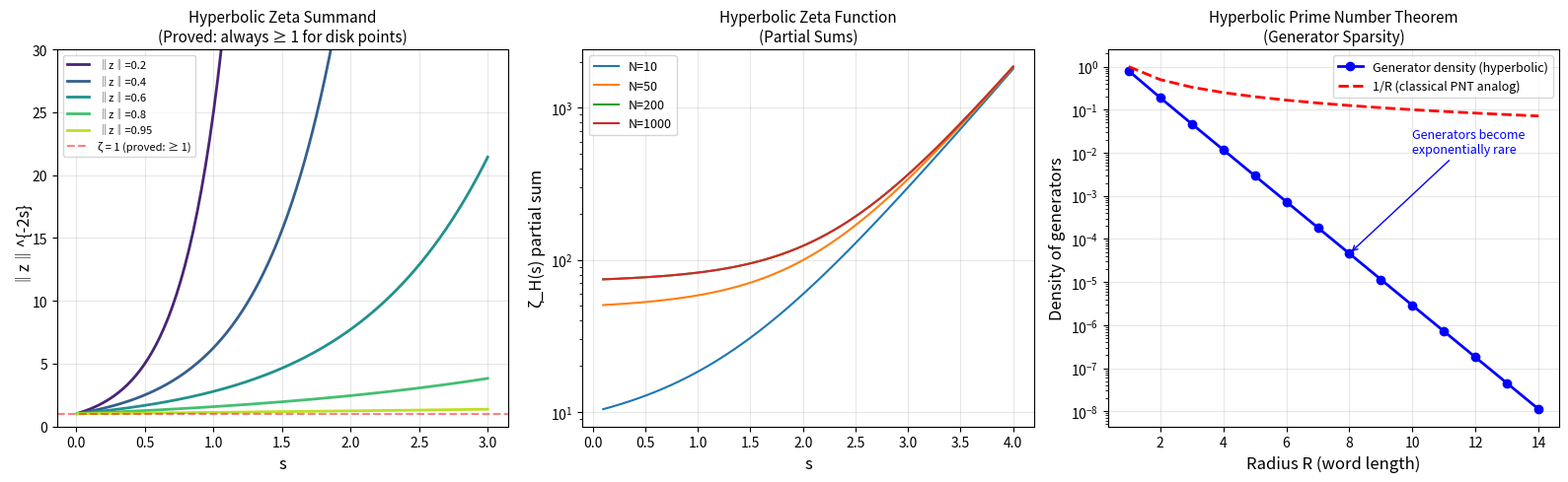

Generate this figure with matplotlib:
"""
Visualization: Hyperbolic Zeta Function Behavior
==================================================
Plots the hyperbolic zeta summand ‖z‖^{-2s} as a function of s
for various disk points, illustrating the divergence structure
and the connection to the classical Riemann zeta function.
"""

import numpy as np
import matplotlib.pyplot as plt


fig, axes = plt.subplots(1, 3, figsize=(16, 5))

# Plot 1: Zeta summand for various ‖z‖
ax = axes[0]
s_vals = np.linspace(0.01, 3, 200)
norms = [0.2, 0.4, 0.6, 0.8, 0.95]
colors = plt.cm.viridis(np.linspace(0.1, 0.9, len(norms)))

for r, c in zip(norms, colors):
    zeta_vals = r ** (-2 * s_vals)
    ax.plot(s_vals, zeta_vals, color=c, linewidth=2, label=f'‖z‖={r}')

ax.axhline(y=1, color='red', linestyle='--', alpha=0.5, label='ζ = 1 (proved: ≥ 1)')
ax.set_xlabel('s', fontsize=12)
ax.set_ylabel('‖z‖^{-2s}', fontsize=12)
ax.set_title('Hyperbolic Zeta Summand\n(Proved: always ≥ 1 for disk points)', fontsize=11)
ax.legend(fontsize=8, loc='upper left')
ax.set_ylim(0, 30)
ax.grid(True, alpha=0.3)

# Plot 2: Partial zeta sums (mock orbit)
ax2 = axes[1]
np.random.seed(42)
# Generate mock orbit points with exponentially distributed norms
n_points_list = [10, 50, 200, 1000]
s_range = np.linspace(0.1, 4, 100)

for n_pts in n_points_list:
    # Orbit points: norms distributed like r ~ 1 - exp(-k) for the k-th point
    orbit_norms = [1 - np.exp(-0.5 * k) for k in range(1, n_pts + 1)]
    orbit_norms = [r for r in orbit_norms if 0 < r < 1]

    zeta_partial = []
    for s in s_range:
        total = sum(r ** (-2 * s) for r in orbit_norms)
        zeta_partial.append(total)

    ax2.plot(s_range, zeta_partial, linewidth=1.5, label=f'N={n_pts}')

ax2.set_xlabel('s', fontsize=12)
ax2.set_ylabel('ζ_H(s) partial sum', fontsize=12)
ax2.set_title('Hyperbolic Zeta Function\n(Partial Sums)', fontsize=11)
ax2.set_yscale('log')
ax2.legend(fontsize=9)
ax2.grid(True, alpha=0.3)

# Plot 3: Generator density (PNT analog)
ax3 = axes[2]
n_gen = 2
d = 2 * n_gen
R_vals = np.arange(1, 15)

# Generator density
densities = []
for R in R_vals:
    total = sum(d**k for k in range(R + 1))
    density = d / total  # generators / total words
    densities.append(density)

# Classical PNT analog: 1/R (like 1/log(N))
pnt_analog = 1.0 / R_vals

ax3.semilogy(R_vals, densities, 'bo-', linewidth=2, markersize=6,
             label='Generator density (hyperbolic)')
ax3.semilogy(R_vals, pnt_analog, 'r--', linewidth=2,
             label='1/R (classical PNT analog)')

ax3.set_xlabel('Radius R (word length)', fontsize=12)
ax3.set_ylabel('Density of generators', fontsize=12)
ax3.set_title('Hyperbolic Prime Number Theorem\n(Generator Sparsity)', fontsize=11)
ax3.legend(fontsize=9)
ax3.grid(True, alpha=0.3)

# Add annotation
ax3.annotate('Generators become\nexponentially rare',
             xy=(8, densities[7]), xytext=(10, 0.01),
             arrowprops=dict(arrowstyle='->', color='blue'),
             fontsize=9, color='blue')

plt.tight_layout()
plt.savefig('hyperbolic_zeta_function.png', dpi=150, bbox_inches='tight')
plt.close()
print("Saved: hyperbolic_zeta_function.png")
